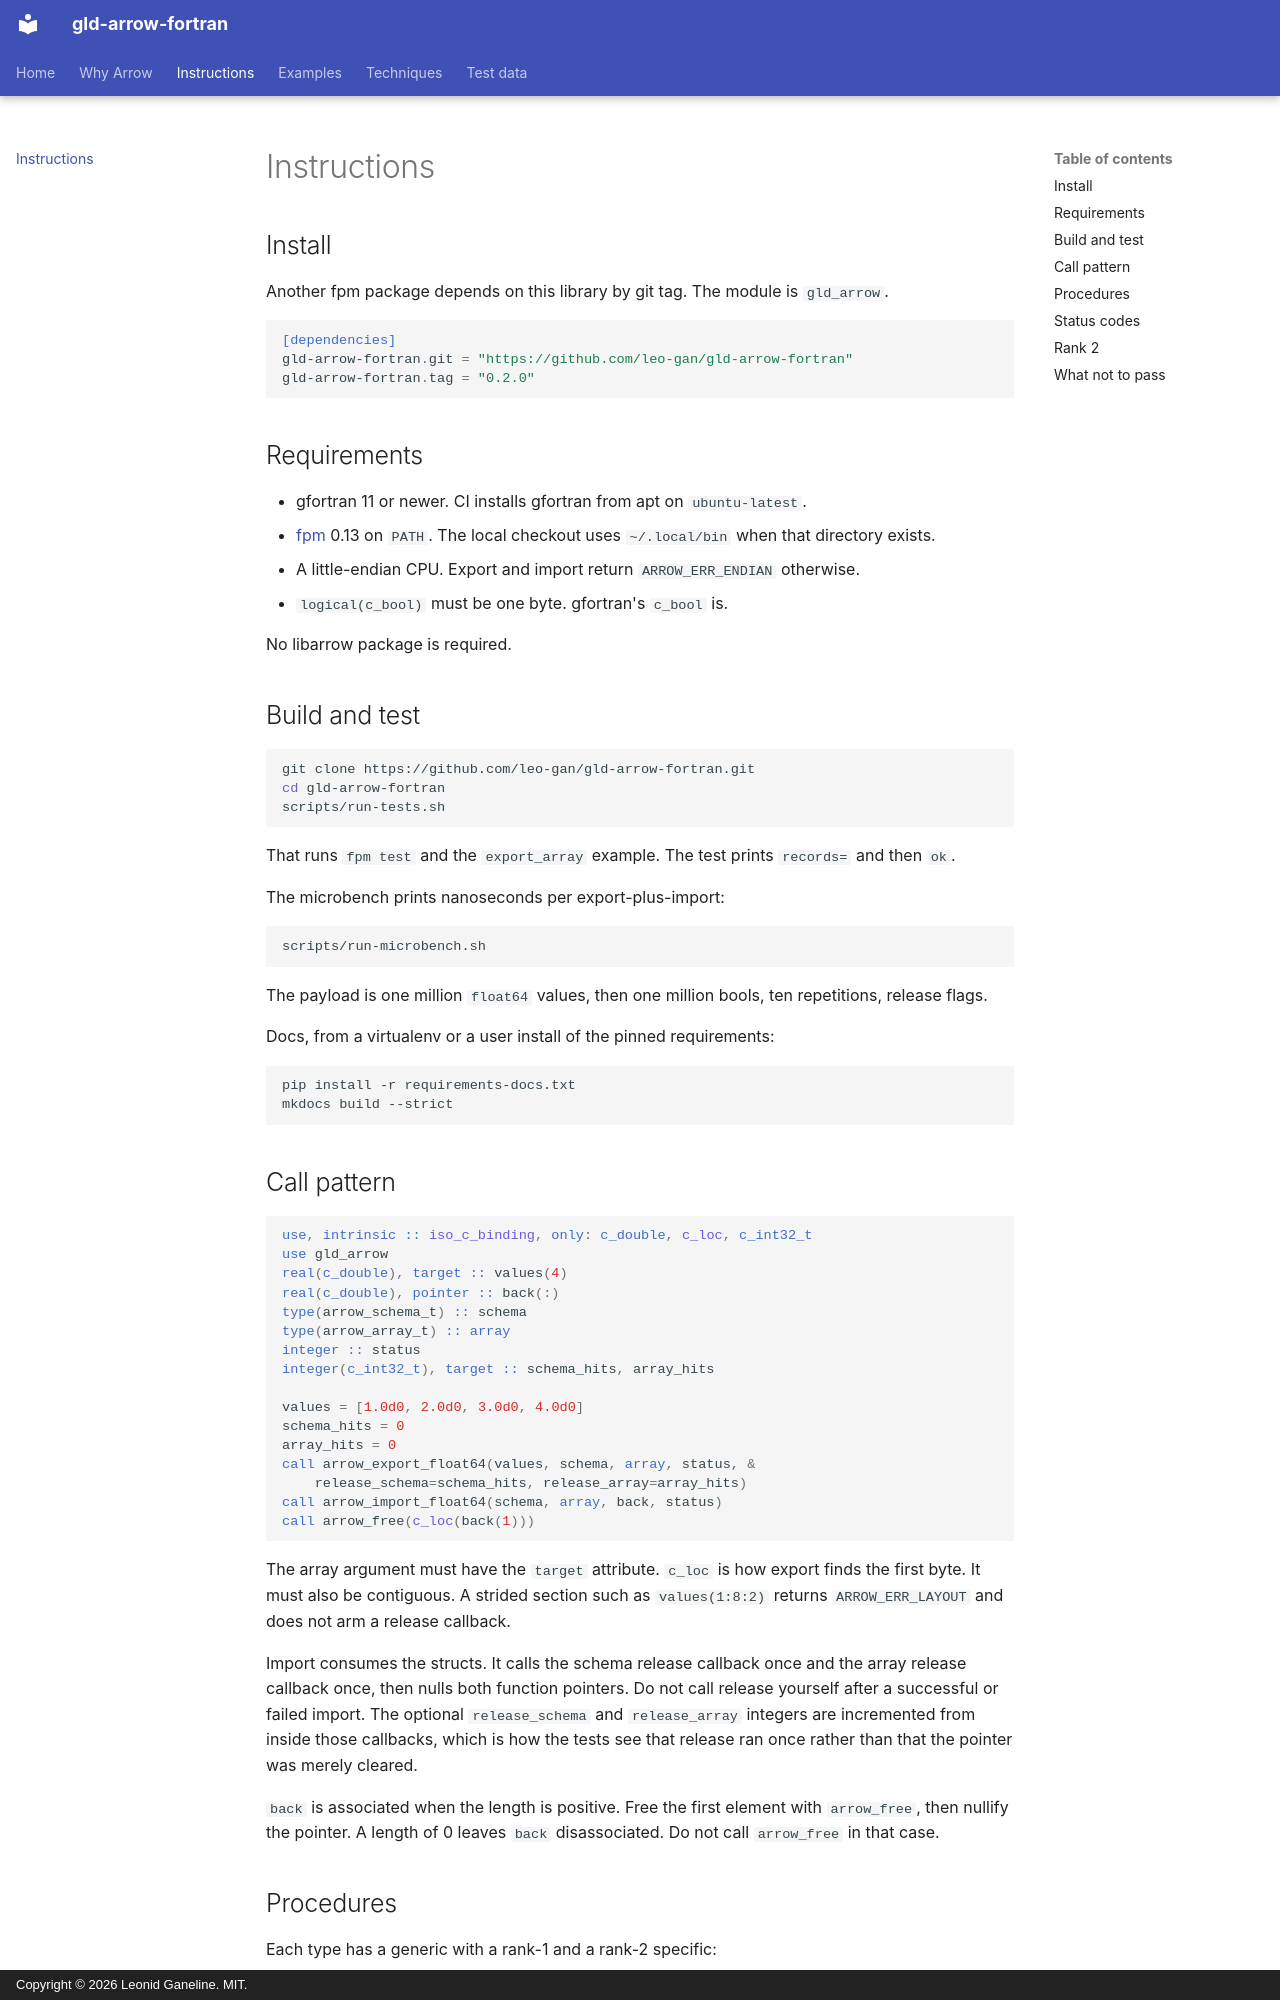

repository: leo-gan/gld-arrow-fortran · page: instructions/index.html · generator: mkdocs · copyright: Copyright © 2026 Leonid Ganeline. MIT.

# Instructions

## Install

Another fpm package depends on this library by git tag. The module is `gld_arrow`.

```toml
[dependencies]
gld-arrow-fortran.git = "https://github.com/leo-gan/gld-arrow-fortran"
gld-arrow-fortran.tag = "0.2.0"
```

## Requirements

- gfortran 11 or newer. CI installs gfortran from apt on `ubuntu-latest`.
- [fpm](https://github.com/fortran-lang/fpm) 0.13 on `PATH`. The local
  checkout uses `~/.local/bin` when that directory exists.
- A little-endian CPU. Export and import return `ARROW_ERR_ENDIAN` otherwise.
- `logical(c_bool)` must be one byte. gfortran's `c_bool` is.

No libarrow package is required.

## Build and test

```bash
git clone https://github.com/leo-gan/gld-arrow-fortran.git
cd gld-arrow-fortran
scripts/run-tests.sh
```

That runs `fpm test` and the `export_array` example. The test prints
`records=` and then `ok`.

The microbench prints nanoseconds per export-plus-import:

```bash
scripts/run-microbench.sh
```

The payload is one million `float64` values, then one million bools, ten
repetitions, release flags.

Docs, from a virtualenv or a user install of the pinned requirements:

```bash
pip install -r requirements-docs.txt
mkdocs build --strict
```

## Call pattern

```fortran
use, intrinsic :: iso_c_binding, only: c_double, c_loc, c_int32_t
use gld_arrow
real(c_double), target :: values(4)
real(c_double), pointer :: back(:)
type(arrow_schema_t) :: schema
type(arrow_array_t) :: array
integer :: status
integer(c_int32_t), target :: schema_hits, array_hits

values = [1.0d0, 2.0d0, 3.0d0, 4.0d0]
schema_hits = 0
array_hits = 0
call arrow_export_float64(values, schema, array, status, &
    release_schema=schema_hits, release_array=array_hits)
call arrow_import_float64(schema, array, back, status)
call arrow_free(c_loc(back(1)))
```

The array argument must have the `target` attribute. `c_loc` is how export
finds the first byte. It must also be contiguous. A strided section such as
`values(1:8:2)` returns `ARROW_ERR_LAYOUT` and does not arm a release
callback.

Import consumes the structs. It calls the schema release callback once and
the array release callback once, then nulls both function pointers. Do not
call release yourself after a successful or failed import. The optional
`release_schema` and `release_array` integers are incremented from inside
those callbacks, which is how the tests see that release ran once rather than
that the pointer was merely cleared.

`back` is associated when the length is positive. Free the first element with
`arrow_free`, then nullify the pointer. A length of 0 leaves `back`
disassociated. Do not call `arrow_free` in that case.
